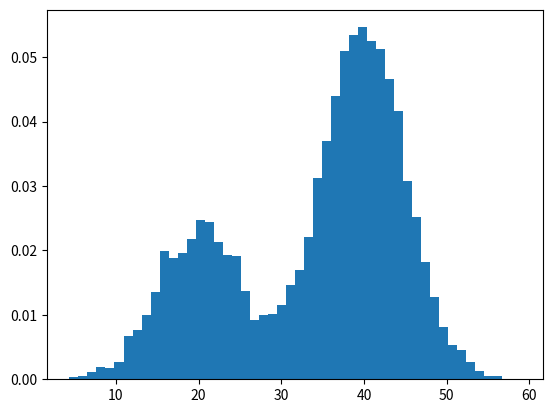

Write the Python code that produced this figure.
# example of a bimodal constructed from two gaussian processes
from numpy import hstack
from numpy.random import normal
from matplotlib import pyplot
# generate a sample
X1 = normal(loc=20, scale=5, size=3000)
X2 = normal(loc=40, scale=5, size=7000)
X = hstack((X1, X2))
# plot the histogram
pyplot.hist(X, bins=50, density=True)
pyplot.show()